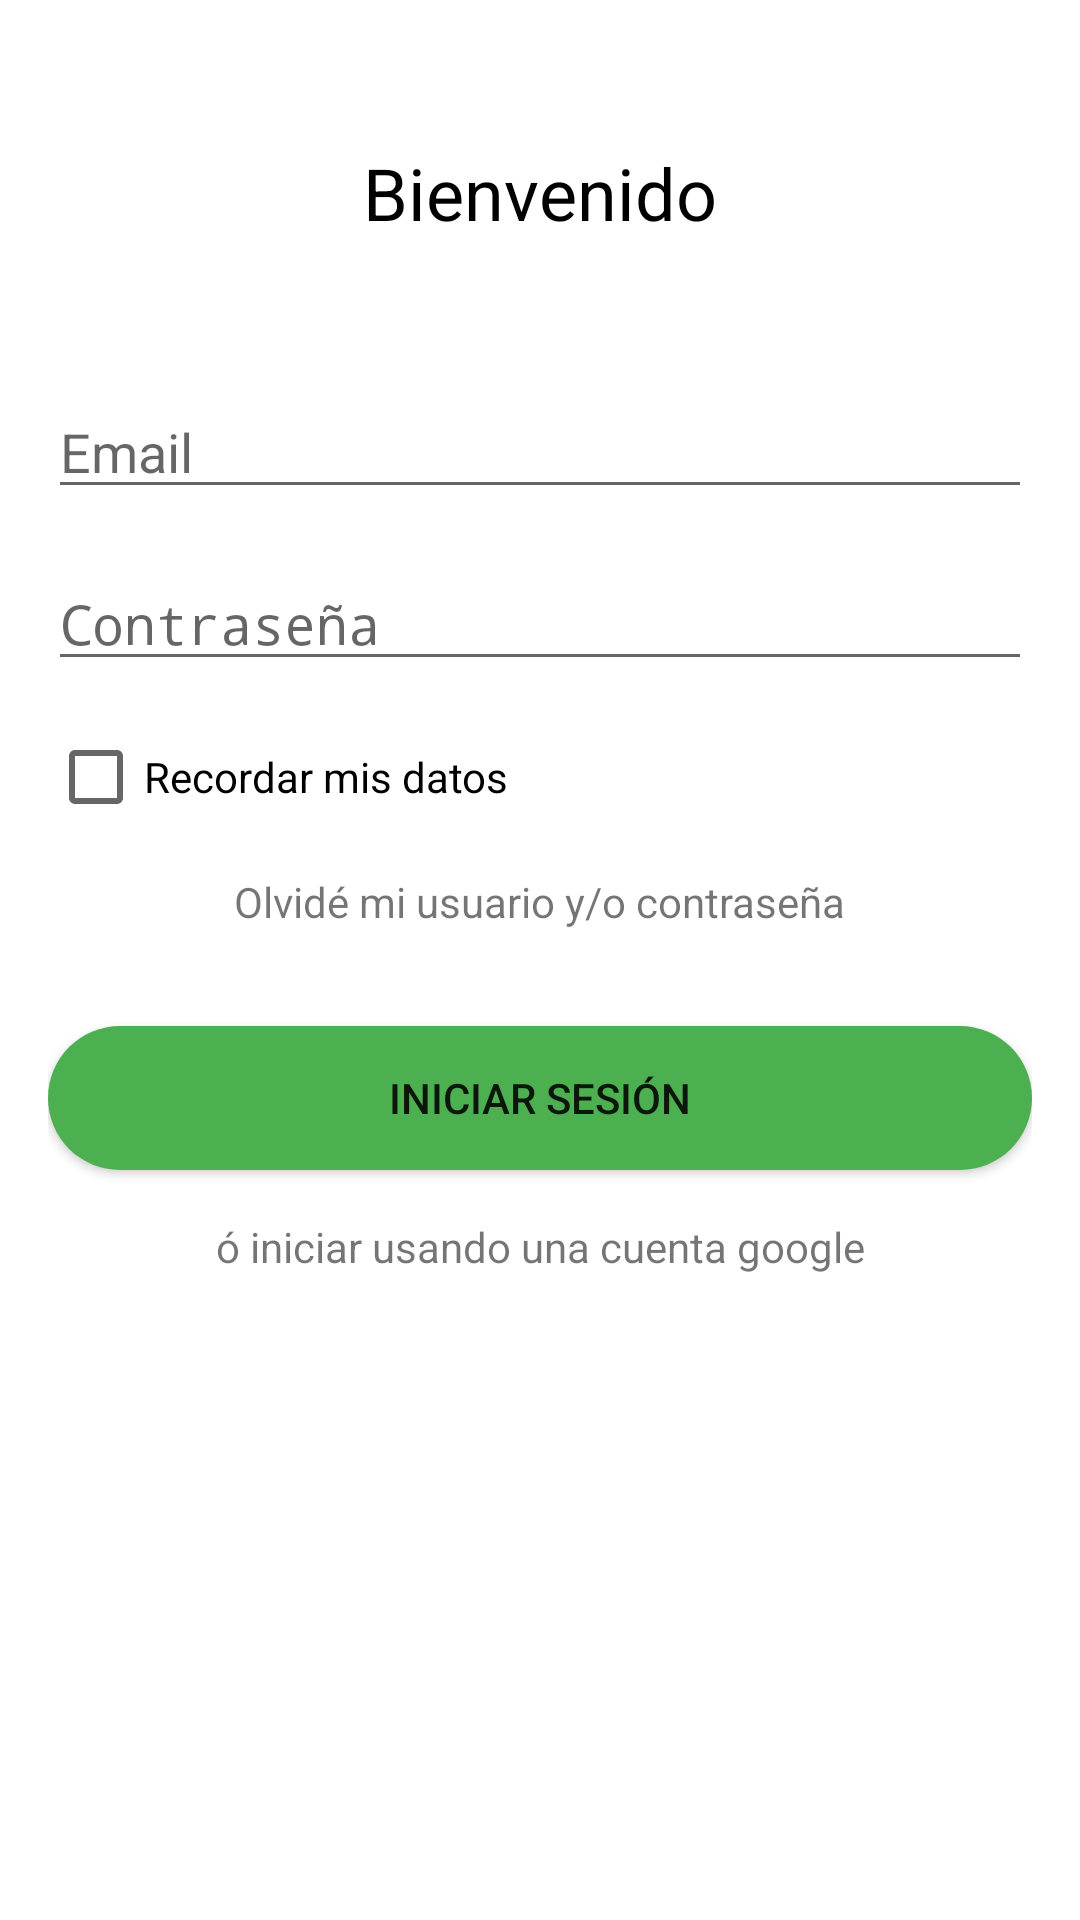

This screen was rendered from an Android layout file. Write that file and the resources it references.
<!-- AndroidManifest.xml: application theme Theme.Terms -->
<!-- res/layout/activity_sign_in.xml -->
<?xml version="1.0" encoding="utf-8"?>
<androidx.constraintlayout.widget.ConstraintLayout xmlns:android="http://schemas.android.com/apk/res/android"
    xmlns:app="http://schemas.android.com/apk/res-auto"
    xmlns:tools="http://schemas.android.com/tools"
    android:layout_width="match_parent"
    android:layout_height="match_parent"
    android:background="@color/white"
    android:padding="16dp">

<TextView
android:id="@+id/textViewWelcome"
android:layout_width="wrap_content"
android:layout_height="wrap_content"
android:text="Bienvenido"
android:textSize="24sp"
android:textColor="@color/black"
    app:layout_constraintTop_toTopOf="parent"
    app:layout_constraintStart_toStartOf="parent"
    app:layout_constraintEnd_toEndOf="parent"
    android:layout_marginTop="32dp"/>

<ImageView
android:id="@+id/imageViewLogo"
android:layout_width="wrap_content"
android:layout_height="wrap_content"
android:src="@drawable/ic_launcher_background"
    app:layout_constraintTop_toBottomOf="@id/textViewWelcome"
    app:layout_constraintStart_toStartOf="parent"
    app:layout_constraintEnd_toEndOf="parent"
    android:layout_marginTop="16dp"/>

<EditText
android:id="@+id/editTextEmail"
android:layout_width="0dp"
android:layout_height="wrap_content"
android:hint="Email"
android:inputType="textEmailAddress"
app:layout_constraintTop_toBottomOf="@id/imageViewLogo"
app:layout_constraintStart_toStartOf="parent"
app:layout_constraintEnd_toEndOf="parent"
android:layout_marginTop="32dp"/>

<EditText
android:id="@+id/editTextPassword"
android:layout_width="0dp"
android:layout_height="wrap_content"
android:hint="Contraseña"
android:inputType="textPassword"
app:layout_constraintTop_toBottomOf="@id/editTextEmail"
app:layout_constraintStart_toStartOf="parent"
app:layout_constraintEnd_toEndOf="parent"
android:layout_marginTop="16dp"/>

<CheckBox
android:id="@+id/checkBoxRememberMe"
android:layout_width="wrap_content"
android:layout_height="wrap_content"
android:text="Recordar mis datos"
app:layout_constraintTop_toBottomOf="@id/editTextPassword"
app:layout_constraintStart_toStartOf="parent"
android:layout_marginTop="16dp"/>

<TextView
android:id="@+id/textViewForgotPassword"
android:layout_width="wrap_content"
android:layout_height="wrap_content"
android:text="Olvidé mi usuario y/o contraseña"
android:textSize="14sp"
app:layout_constraintTop_toBottomOf="@id/checkBoxRememberMe"
app:layout_constraintStart_toStartOf="parent"
app:layout_constraintEnd_toEndOf="parent"
android:layout_marginTop="16dp"/>

<Button
android:id="@+id/buttonSignIn"
android:layout_width="0dp"
android:layout_height="wrap_content"
android:text="Iniciar Sesión"
android:background="@drawable/button_background"
    app:layout_constraintTop_toBottomOf="@id/textViewForgotPassword"
    app:layout_constraintStart_toStartOf="parent"
    app:layout_constraintEnd_toEndOf="parent"
    android:layout_marginTop="32dp"/>

<TextView
android:id="@+id/textViewGoogleSignInPrompt"
android:layout_width="wrap_content"
android:layout_height="wrap_content"
android:text="ó iniciar usando una cuenta google"
android:textSize="14sp"
app:layout_constraintTop_toBottomOf="@id/buttonSignIn"
app:layout_constraintStart_toStartOf="parent"
app:layout_constraintEnd_toEndOf="parent"
android:layout_marginTop="16dp"/>

<ImageView
android:id="@+id/imageViewGoogleSignIn"
android:layout_width="wrap_content"
android:layout_height="wrap_content"
android:src="@drawable/ic_launcher_background"
    app:layout_constraintTop_toBottomOf="@id/textViewGoogleSignInPrompt"
    app:layout_constraintStart_toStartOf="parent"
    app:layout_constraintEnd_toEndOf="parent"
    android:layout_marginTop="16dp"/>

    </androidx.constraintlayout.widget.ConstraintLayout>
<!-- resources referenced by this layout -->
<resources>
  <color name="black">#FF000000</color>
  <color name="white">#FFFFFFFF</color>
  <!-- drawable button_background (drawable) -->
  <?xml version="1.0" encoding="utf-8"?>
  <selector xmlns:android="http://schemas.android.com/apk/res/android">
      <shape xmlns:android="http://schemas.android.com/apk/res/android">
          <solid android:color="@color/buttonColor" />
          <corners android:radius="4dp" />
      </shape>
      <item>
          <shape android:shape="rectangle">
              <solid android:color="#4CAF50" /> 
              <corners android:radius="30dp" /> 
          </shape>
      </item>
  </selector>
  <style name="Theme.Terms" parent="android:Theme.Material.Light.NoActionBar" />
  <color name="buttonColor">#FF018786</color>
</resources>
